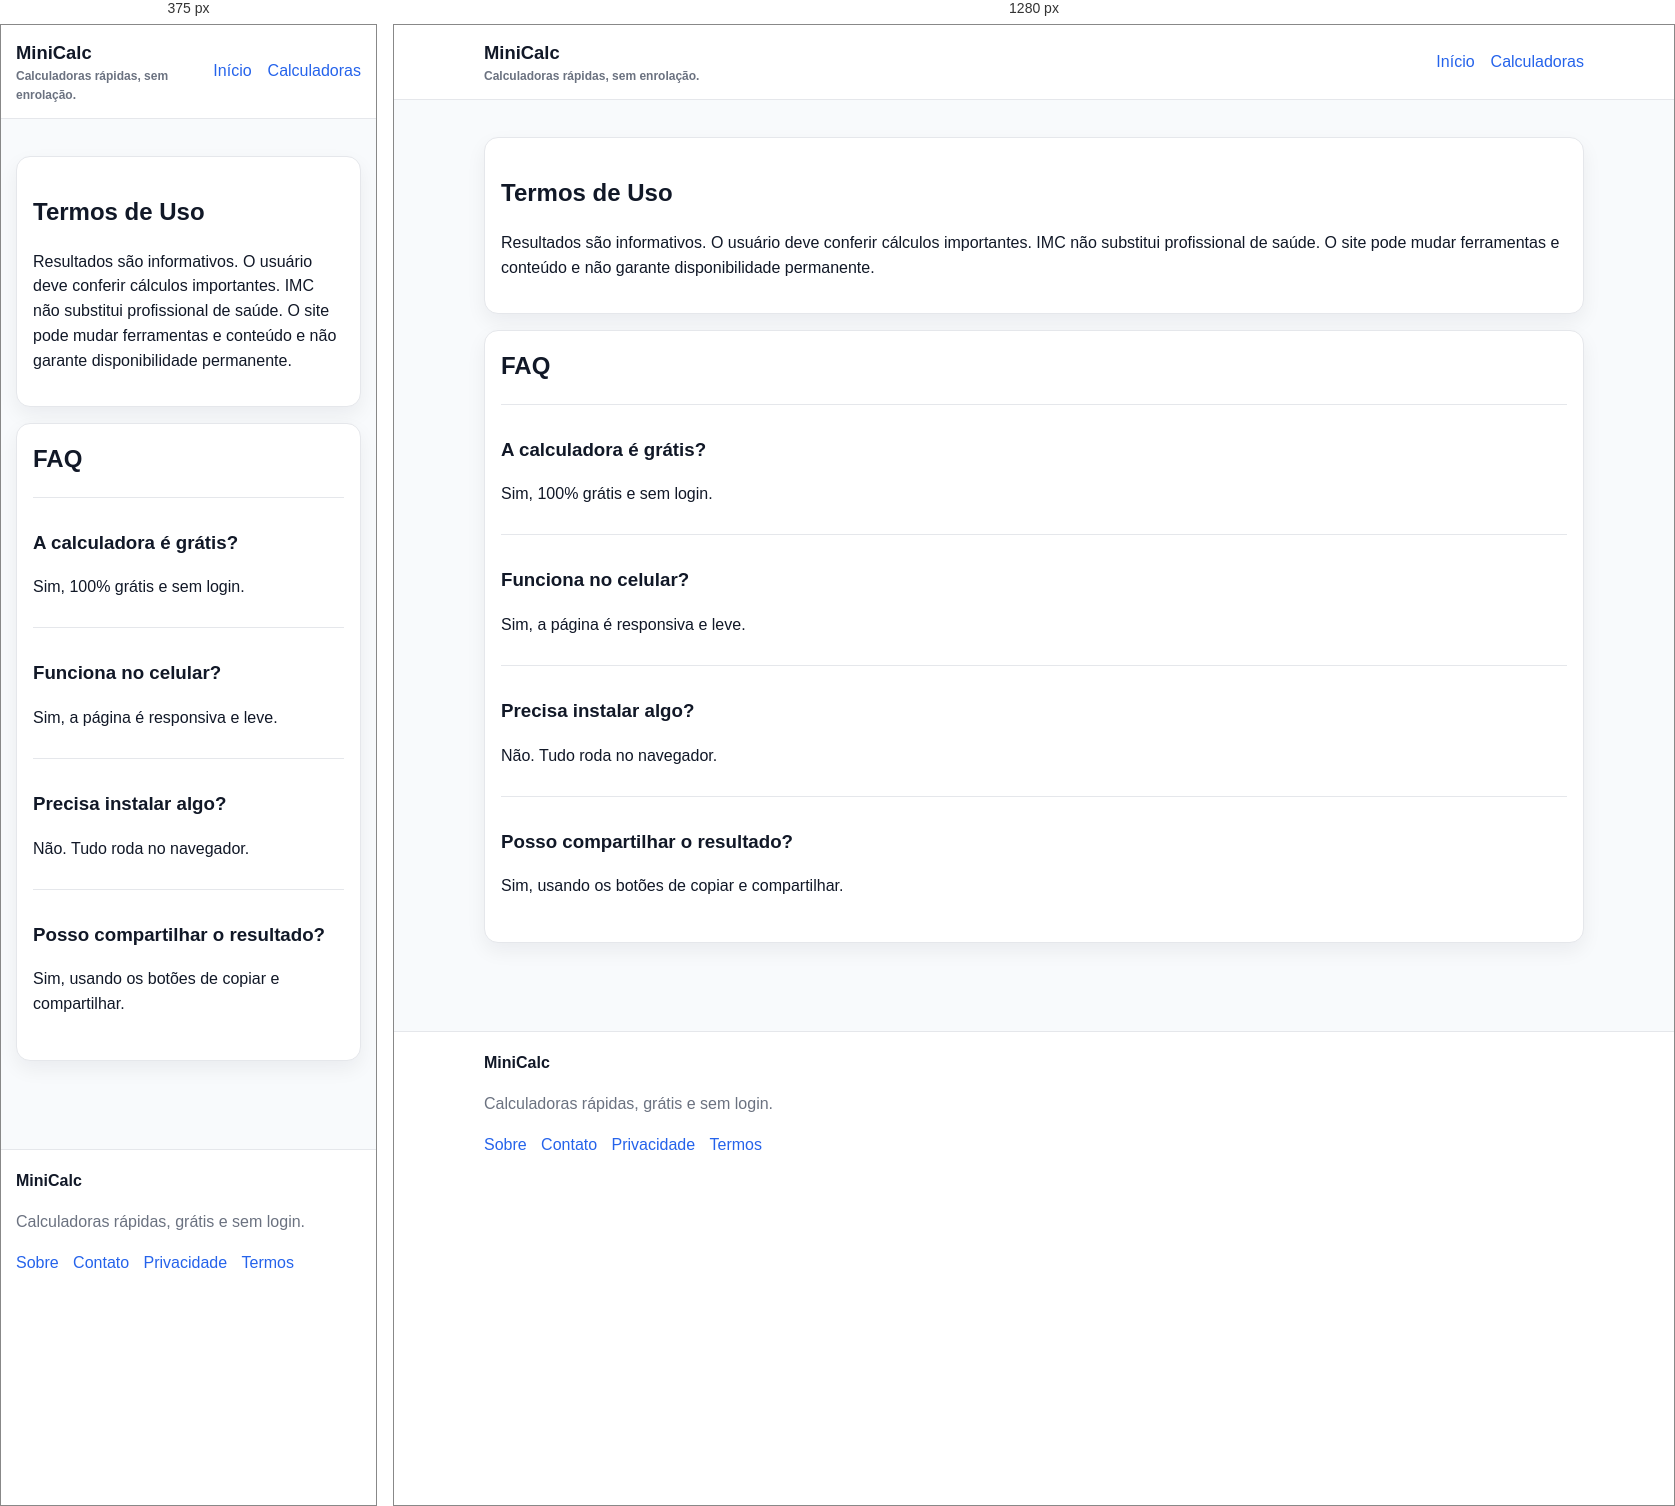
Rendered at 375 px and 1280 px, left to right.

<!-- file: termos-de-uso.html -->
<!doctype html><html lang="pt-BR"><head><meta charset="UTF-8"><meta name="viewport" content="width=device-width, initial-scale=1.0"><link rel="stylesheet" href="style.css"><link rel="icon" href="favicon.svg" type="image/svg+xml"><meta property="og:site_name" content="MiniCalc"><meta property="og:type" content="website"><meta name="twitter:card" content="summary_large_image"><title>Termos de Uso | MiniCalc</title><meta name="description" content="Resultados são informativos. O usuário deve conferir cálculos importantes. IMC não substitui profissional de saúde. O site pode mudar ferramentas e conteúdo e não garante disponibilidade permanente."><link rel="canonical" href="https://minicalc.com/termos-de-uso.html"><meta property="og:title" content="Termos de Uso | MiniCalc"><meta property="og:description" content="Resultados são informativos. O usuário deve conferir cálculos importantes. IMC não substitui profissional de saúde. O site pode mudar ferramentas e conteúdo e não garante disponibilidade permanente."><meta property="og:url" content="https://minicalc.com/termos-de-uso.html"><meta name="twitter:title" content="Termos de Uso | MiniCalc"><meta name="twitter:description" content="Resultados são informativos. O usuário deve conferir cálculos importantes. IMC não substitui profissional de saúde. O site pode mudar ferramentas e conteúdo e não garante disponibilidade permanente."></head><body><header class="site-header"><div class="container nav-wrap"><a class="logo" href="index.html">MiniCalc<small>Calculadoras rápidas, sem enrolação.</small></a><nav class="nav-links"><a href="index.html">Início</a><a href="index.html#calculadoras">Calculadoras</a></nav></div></header><main class="container"><section class="section"><h1>Termos de Uso</h1><p>Resultados são informativos. O usuário deve conferir cálculos importantes. IMC não substitui profissional de saúde. O site pode mudar ferramentas e conteúdo e não garante disponibilidade permanente.</p></section><section class="section"><h2>FAQ</h2><div class="faq-item"><h3>A calculadora é grátis?</h3><p>Sim, 100% grátis e sem login.</p></div><div class="faq-item"><h3>Funciona no celular?</h3><p>Sim, a página é responsiva e leve.</p></div><div class="faq-item"><h3>Precisa instalar algo?</h3><p>Não. Tudo roda no navegador.</p></div><div class="faq-item"><h3>Posso compartilhar o resultado?</h3><p>Sim, usando os botões de copiar e compartilhar.</p></div></section></main><footer class="site-footer"><div class="container"><strong>MiniCalc</strong><p class="muted">Calculadoras rápidas, grátis e sem login.</p><div class="footer-links"><a href="sobre.html">Sobre</a><a href="contato.html">Contato</a><a href="politica-de-privacidade.html">Privacidade</a><a href="termos-de-uso.html">Termos</a></div></div></footer><script type="application/ld+json">{"@context":"https://schema.org","@type":"FAQPage","mainEntity":[{"@type":"Question","name":"A calculadora é grátis?","acceptedAnswer":{"@type":"Answer","text":"Sim, 100% grátis e sem login."}},{"@type":"Question","name":"Funciona no celular?","acceptedAnswer":{"@type":"Answer","text":"Sim, a página é responsiva e leve."}},{"@type":"Question","name":"Precisa instalar algo?","acceptedAnswer":{"@type":"Answer","text":"Não. Tudo roda no navegador."}},{"@type":"Question","name":"Posso compartilhar o resultado?","acceptedAnswer":{"@type":"Answer","text":"Sim, usando os botões de copiar e compartilhar."}}]}</script></body></html>

/* @media block from style.css */
@media (min-width: 760px) {
  .calc-layout { grid-template-columns: 1.2fr 0.8fr; }
  .form-grid.two { grid-template-columns: 1fr 1fr; }
  .hero { padding: 2rem; }
}